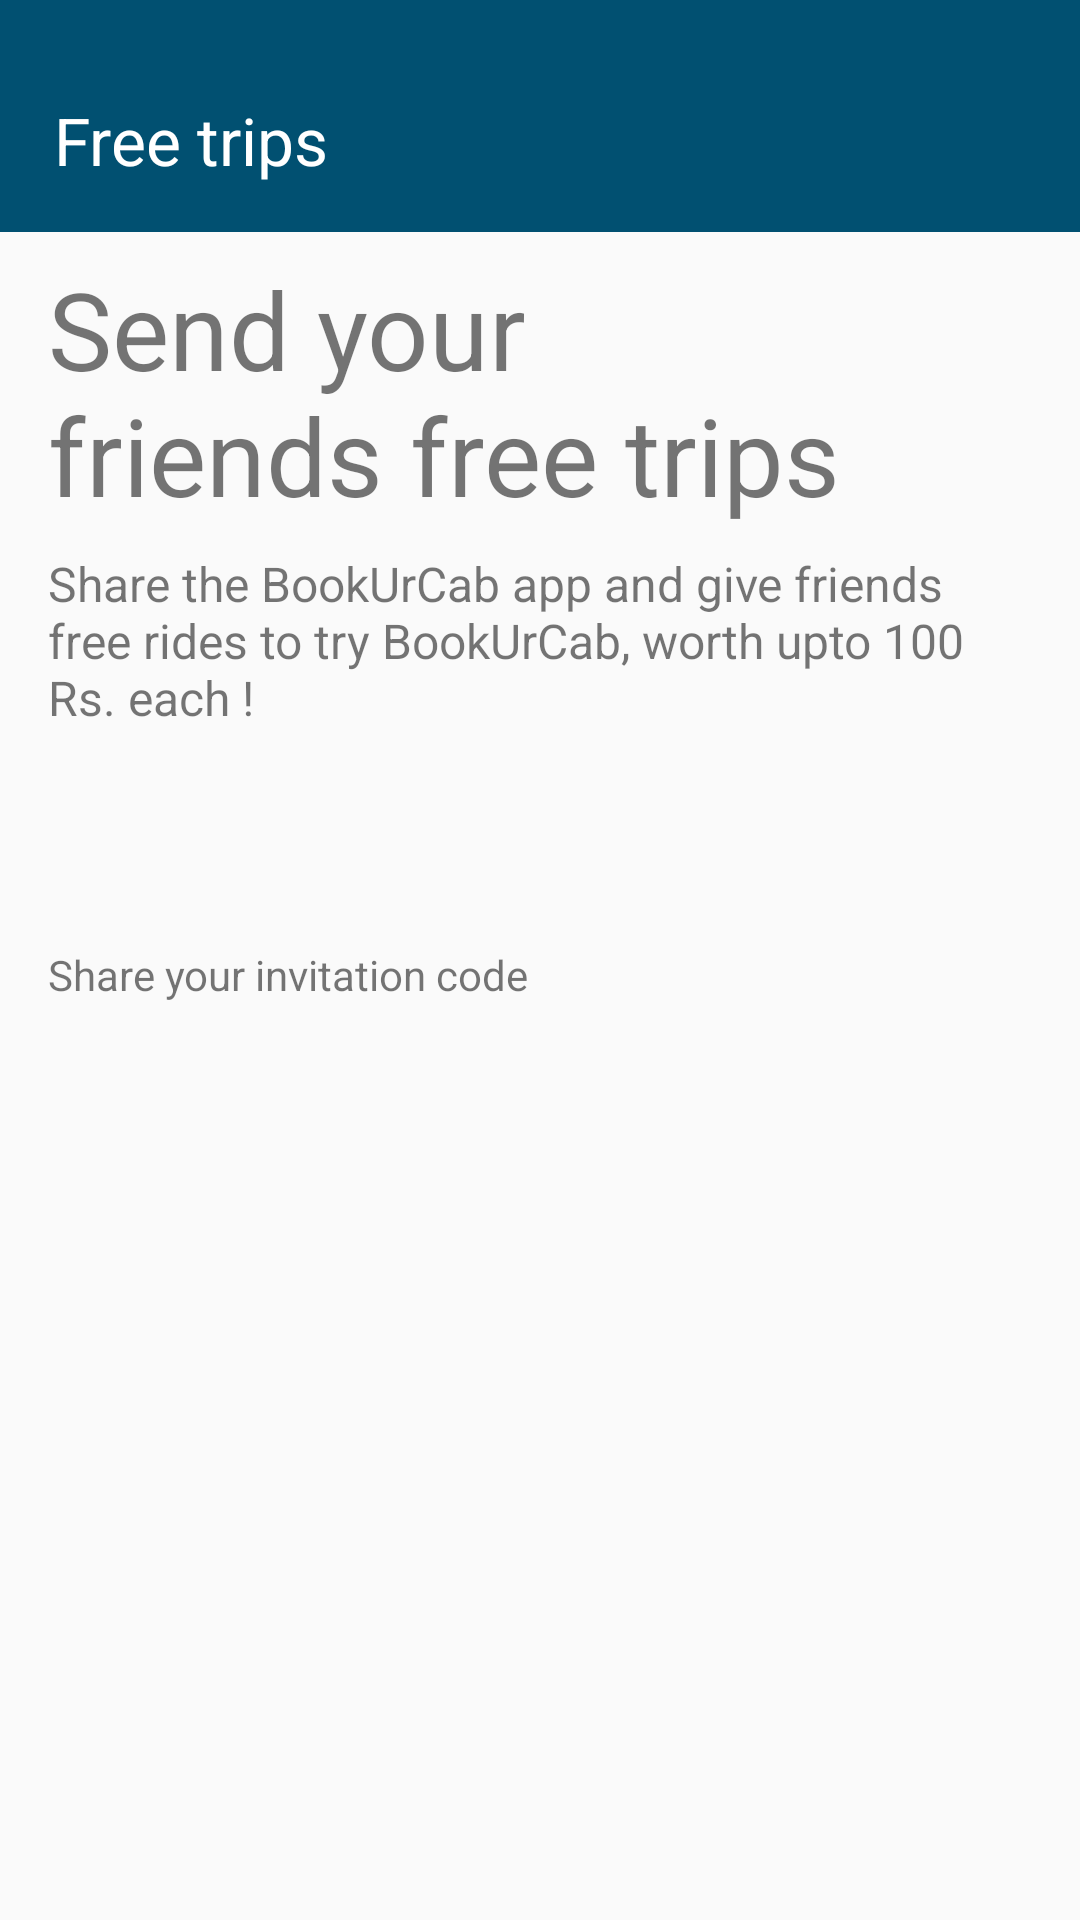

The Android layout XML behind this screen, and the referenced resources:
<!-- AndroidManifest.xml: application theme AppTheme -->
<!-- res/layout/activity_free_trips.xml -->
<?xml version="1.0" encoding="utf-8"?>
<LinearLayout xmlns:android="http://schemas.android.com/apk/res/android"
    xmlns:app="http://schemas.android.com/apk/res-auto"
    xmlns:tools="http://schemas.android.com/tools"
    android:layout_width="match_parent"
    android:layout_height="match_parent"
    android:orientation="vertical"
    tools:context=".Activity.FreeTrips">

    <include layout="@layout/toolbar_free" />

    <TextView
        android:layout_width="wrap_content"
        android:layout_height="wrap_content"
        android:text="Send your friends free trips"
        android:layout_marginTop="8dp"
        android:layout_marginEnd="64dp"
        android:layout_marginStart="16dp"
        android:textSize="36sp"/>

    <TextView
        android:layout_width="wrap_content"
        android:layout_height="wrap_content"
        android:text="Share the BookUrCab app and give friends free rides to try BookUrCab, worth upto 100 Rs. each !"
        android:layout_marginTop="8dp"
        android:layout_marginStart="16dp"
        android:textSize="16sp"
        android:layout_marginEnd="16dp"
        />

    <TextView
        android:layout_width="wrap_content"
        android:layout_height="wrap_content"
        android:text="Share your invitation code"
        android:layout_marginTop="72dp"
        android:layout_marginStart="16dp"/>







</LinearLayout>
<!-- res/layout/toolbar_free.xml (included above) -->
<?xml version="1.0" encoding="utf-8"?>
<Toolbar xmlns:android="http://schemas.android.com/apk/res/android"
    android:layout_width="match_parent"
    android:layout_height="wrap_content"
    xmlns:app="http://schemas.android.com/apk/res-auto"
    android:id="@+id/toolbar_id"
    android:background="?attr/colorPrimary"
    app:theme="@style/ThemeOverlay.AppCompat.Dark.ActionBar">

    <LinearLayout
        android:layout_width="wrap_content"
        android:layout_height="wrap_content"
        android:orientation="vertical">

        <ImageView
            android:id="@+id/back"
            android:layout_width="wrap_content"
            android:layout_height="wrap_content"
            android:src="@drawable/ic_arrow_back"
            android:layout_marginTop="16dp"/>

        <TextView
            android:layout_width="wrap_content"
            android:layout_height="wrap_content"
            android:text="Free trips"
            android:textColor="@android:color/white"
            android:textSize="22sp"
            android:layout_marginTop="16dp"
            android:layout_marginStart="2dp"
            android:layout_marginBottom="16dp"/>
    </LinearLayout>

</Toolbar>
<!-- resources referenced by this layout -->
<resources>
  <style name="AppTheme" parent="Theme.AppCompat.Light.NoActionBar">
          
          <item name="colorPrimary">@color/colorPrimary</item>
          <item name="colorPrimaryDark">@color/colorPrimaryDark</item>
          <item name="colorAccent">@color/colorAccent</item>
      </style>
  <color name="colorPrimary">#015071</color>
  <color name="colorPrimaryDark">#112F41</color>
  <color name="colorAccent">#4FB99F</color>
</resources>
